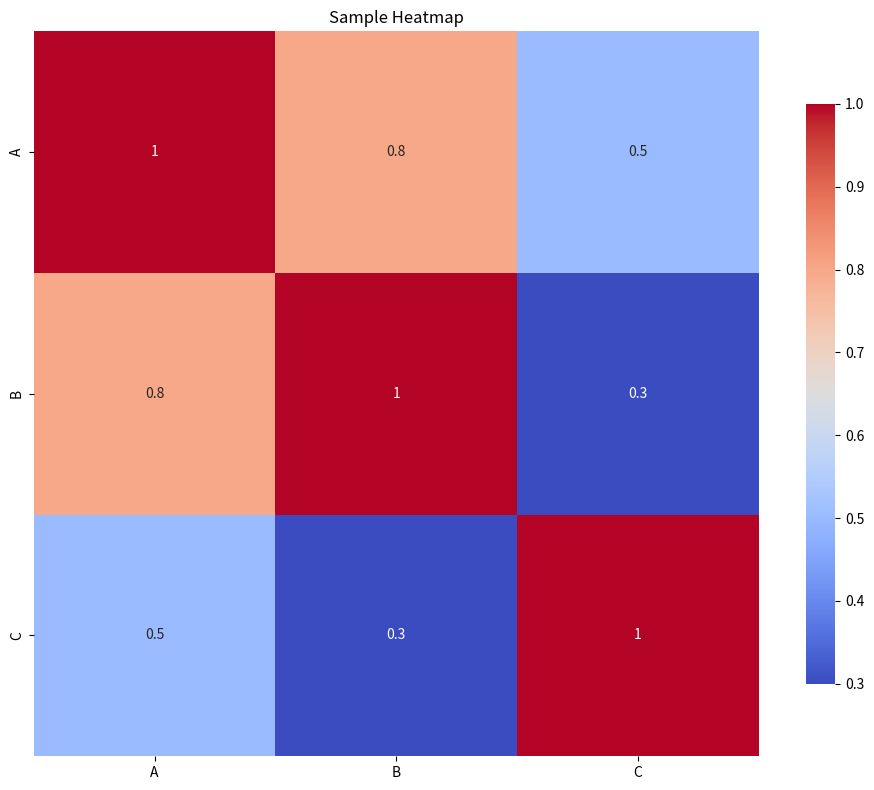

Write the Python code that produced this figure.
import seaborn as sns
import matplotlib.pyplot as plt
import pandas as pd
import logging

# Configure logging
logging.basicConfig(level=logging.INFO)
logger = logging.getLogger(__name__)

class HeatmapPlotter:
    """A class to plot heatmaps using Seaborn."""

    def __init__(self, data: pd.DataFrame):
        """Initialize the HeatmapPlotter with the provided data.

        Args:
            data (pd.DataFrame): Pandas DataFrame containing the correlation matrix.
        """
        self.data = data

    def plot_heatmap(self, title: str, save_path: str = None, figsize: tuple = (10, 8), cmap: str = 'coolwarm'):
        """
        Plot a heatmap using Seaborn.

        Args:
            title (str): The title of the heatmap.
            save_path (str, optional): Path to save the heatmap image. If None, the heatmap will be displayed.
            figsize (tuple): Size of the figure (width, height).
            cmap (str): Colormap to use for the heatmap.
        """
        try:
            plt.figure(figsize=figsize)
            sns.heatmap(self.data, annot=True, cmap=cmap, square=True, cbar_kws={"shrink": .8})
            plt.title(title)
            plt.tight_layout()  # Adjust layout to make room for the title

            if save_path:
                plt.savefig(save_path, bbox_inches='tight')
                logger.info(f"Heatmap saved to {save_path}.")
            else:
                plt.show()
        except Exception as e:
            logger.error(f"Error plotting heatmap: {e}")
            raise
        finally:
            plt.close()  # Close the figure to free memory

# Example usage
if __name__ == "__main__":
    # Sample correlation matrix DataFrame
    data = pd.DataFrame({
        'A': [1, 0.8, 0.5],
        'B': [0.8, 1, 0.3],
        'C': [0.5, 0.3, 1]
    }, index=['A', 'B', 'C'])

    plotter = HeatmapPlotter(data)
    plotter.plot_heatmap(title='Sample Heatmap', save_path='heatmap.png')
